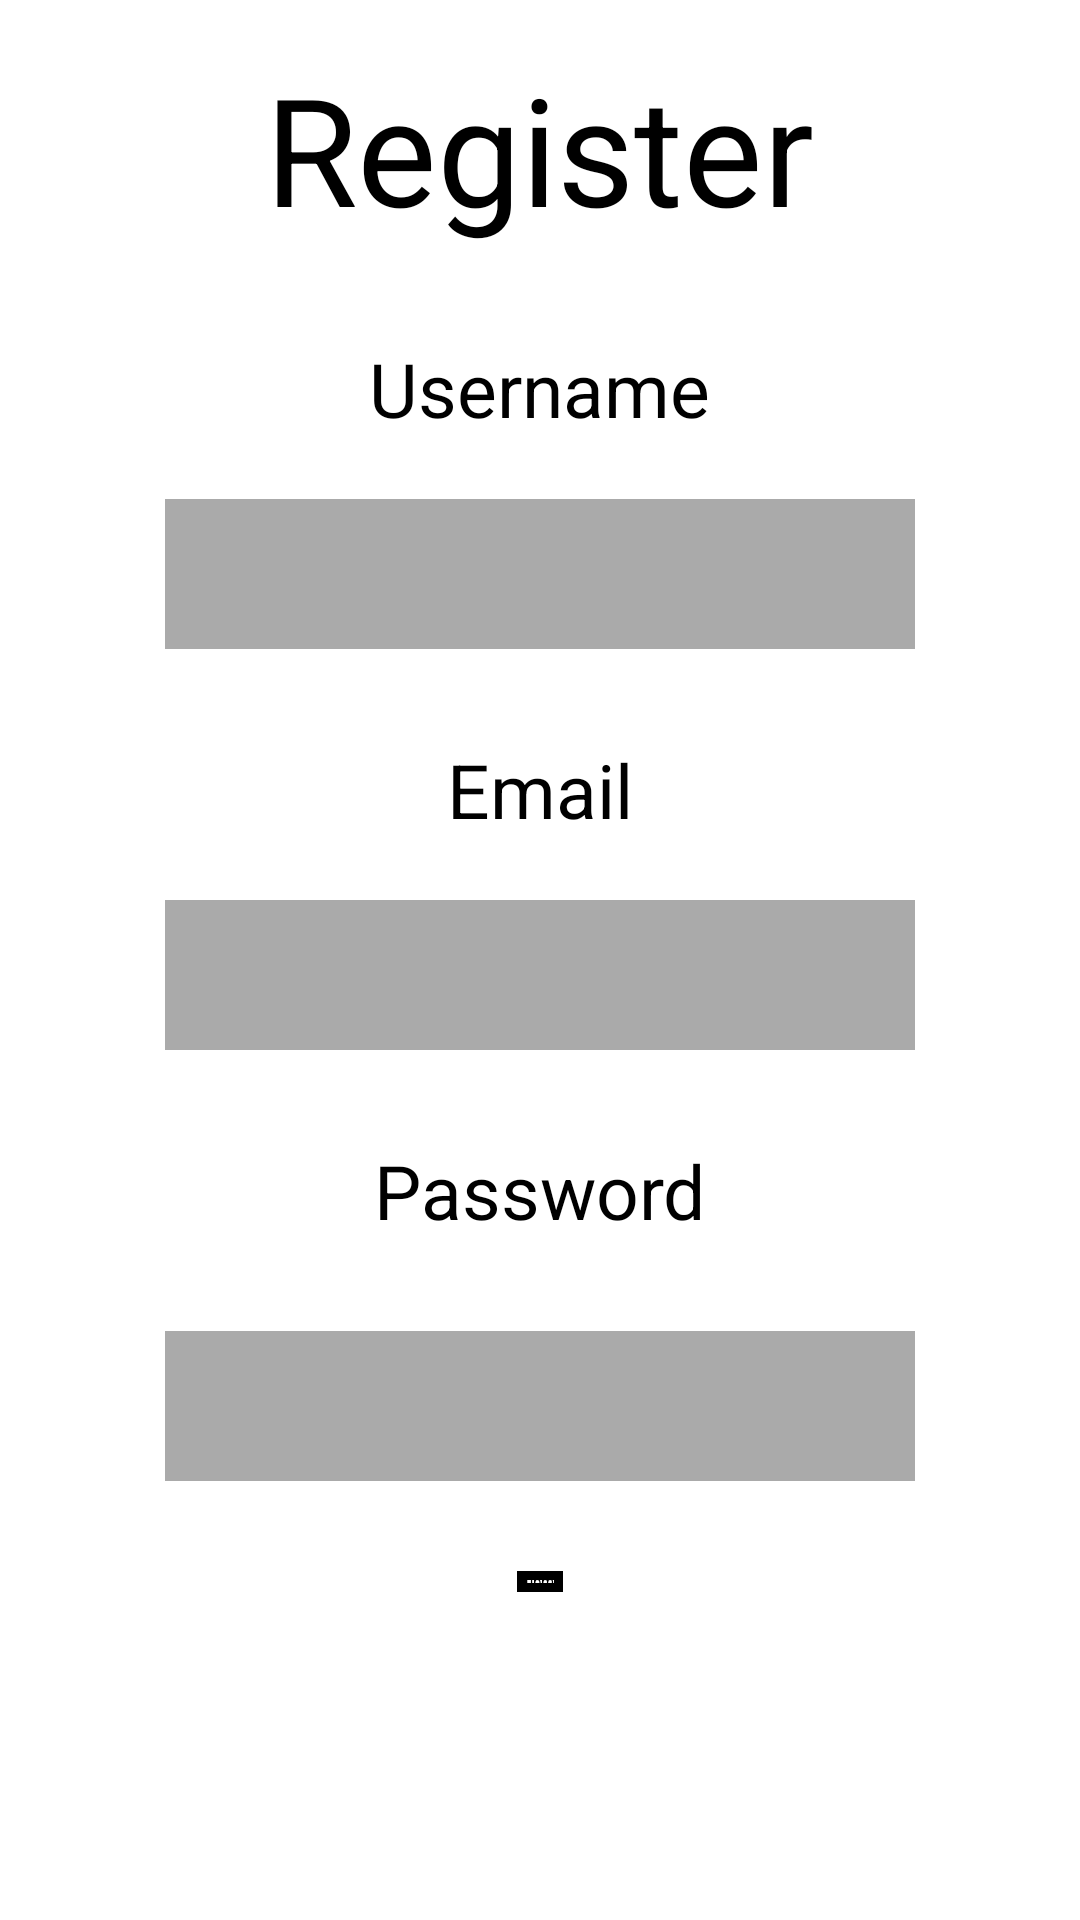

Produce the Android XML layout that renders to this screen, including the resource entries it uses.
<!-- AndroidManifest.xml: application theme Theme.Opsc7311PoePart2 -->
<!-- res/layout/activity_register_demo.xml -->
<?xml version="1.0" encoding="utf-8"?>
<LinearLayout xmlns:android="http://schemas.android.com/apk/res/android"
    xmlns:app="http://schemas.android.com/apk/res-auto"
    xmlns:tools="http://schemas.android.com/tools"
    android:id="@+id/main"
    android:layout_width="match_parent"
    android:layout_height="match_parent"
    tools:context=".activities.RegisterDemoActivity"
    android:orientation="vertical"
    android:gravity="center_horizontal"
    android:padding="16dp">

    <TextView
        android:layout_width="wrap_content"
        android:layout_height="wrap_content"
        android:text="Register"
        android:textSize="50sp"
        android:layout_marginBottom="30dp"
        />


    <TextView
        android:layout_width="wrap_content"
        android:layout_height="wrap_content"
        android:text="Username"
        android:textSize="25sp"
        android:layout_marginBottom="20dp"
        />

    <EditText
        android:id="@+id/username_text"
        android:layout_width="250dp"
        android:layout_height="50dp"
        android:textSize="25sp"
        android:layout_marginBottom="30dp"
        android:background="@drawable/input_style"/>

    <TextView
        android:layout_width="wrap_content"
        android:layout_height="wrap_content"
        android:text="Email"
        android:textSize="25sp"
        android:layout_marginBottom="20dp"
        />

    <EditText
        android:id="@+id/email_text"
        android:layout_width="250dp"
        android:layout_height="50dp"
        android:textSize="25sp"
        android:layout_marginBottom="30dp"
        android:background="@drawable/input_style"/>



    <TextView
        android:layout_width="wrap_content"
        android:layout_height="wrap_content"
        android:text="Password"
        android:textSize="25sp"
        android:layout_marginBottom="30dp"

        />

    <EditText
        android:id="@+id/password_text"
        android:layout_width="250dp"
        android:layout_height="50dp"
        android:textSize="25sp"
        android:layout_marginBottom="30dp"
        android:background="@drawable/input_style"
        />

    <Button
        android:id="@+id/register_button"
        android:layout_width="wrap_content"
        android:layout_height="wrap_content"
        android:text="submit"
        android:theme="@style/saveButton"
        android:background="@drawable/button_style"/>
</LinearLayout>
<!-- resources referenced by this layout -->
<resources>
  <!-- drawable button_style (drawable) -->
  <?xml version="1.0" encoding="utf-8"?>
  <shape xmlns:android="http://schemas.android.com/apk/res/android">
      <solid android:color="@color/theme_primary" />
      <stroke
          android:width="3dp"
          android:color="@color/theme_primary" />
  </shape>
  <!-- drawable input_style (drawable) -->
  <?xml version="1.0" encoding="utf-8"?>
  <shape xmlns:android="http://schemas.android.com/apk/res/android"
      android:shape="rectangle">
      <solid android:color="@android:color/darker_gray" /> 
  
  </shape>
  <style name="saveButton">
          <item name="colorPrimary">@color/primary
       </item></style>
  <style name="Theme.Opsc7311PoePart2" parent="Base.Theme.Opsc7311PoePart2">
      
      <item name="android:navigationBarColor">@android:color/transparent</item>
      <item name="android:statusBarColor">@android:color/transparent</item>
      <item name="android:windowLightStatusBar">?attr/isLightTheme</item>
    </style>
  <color name="primary">#FFFF4500</color>
</resources>
